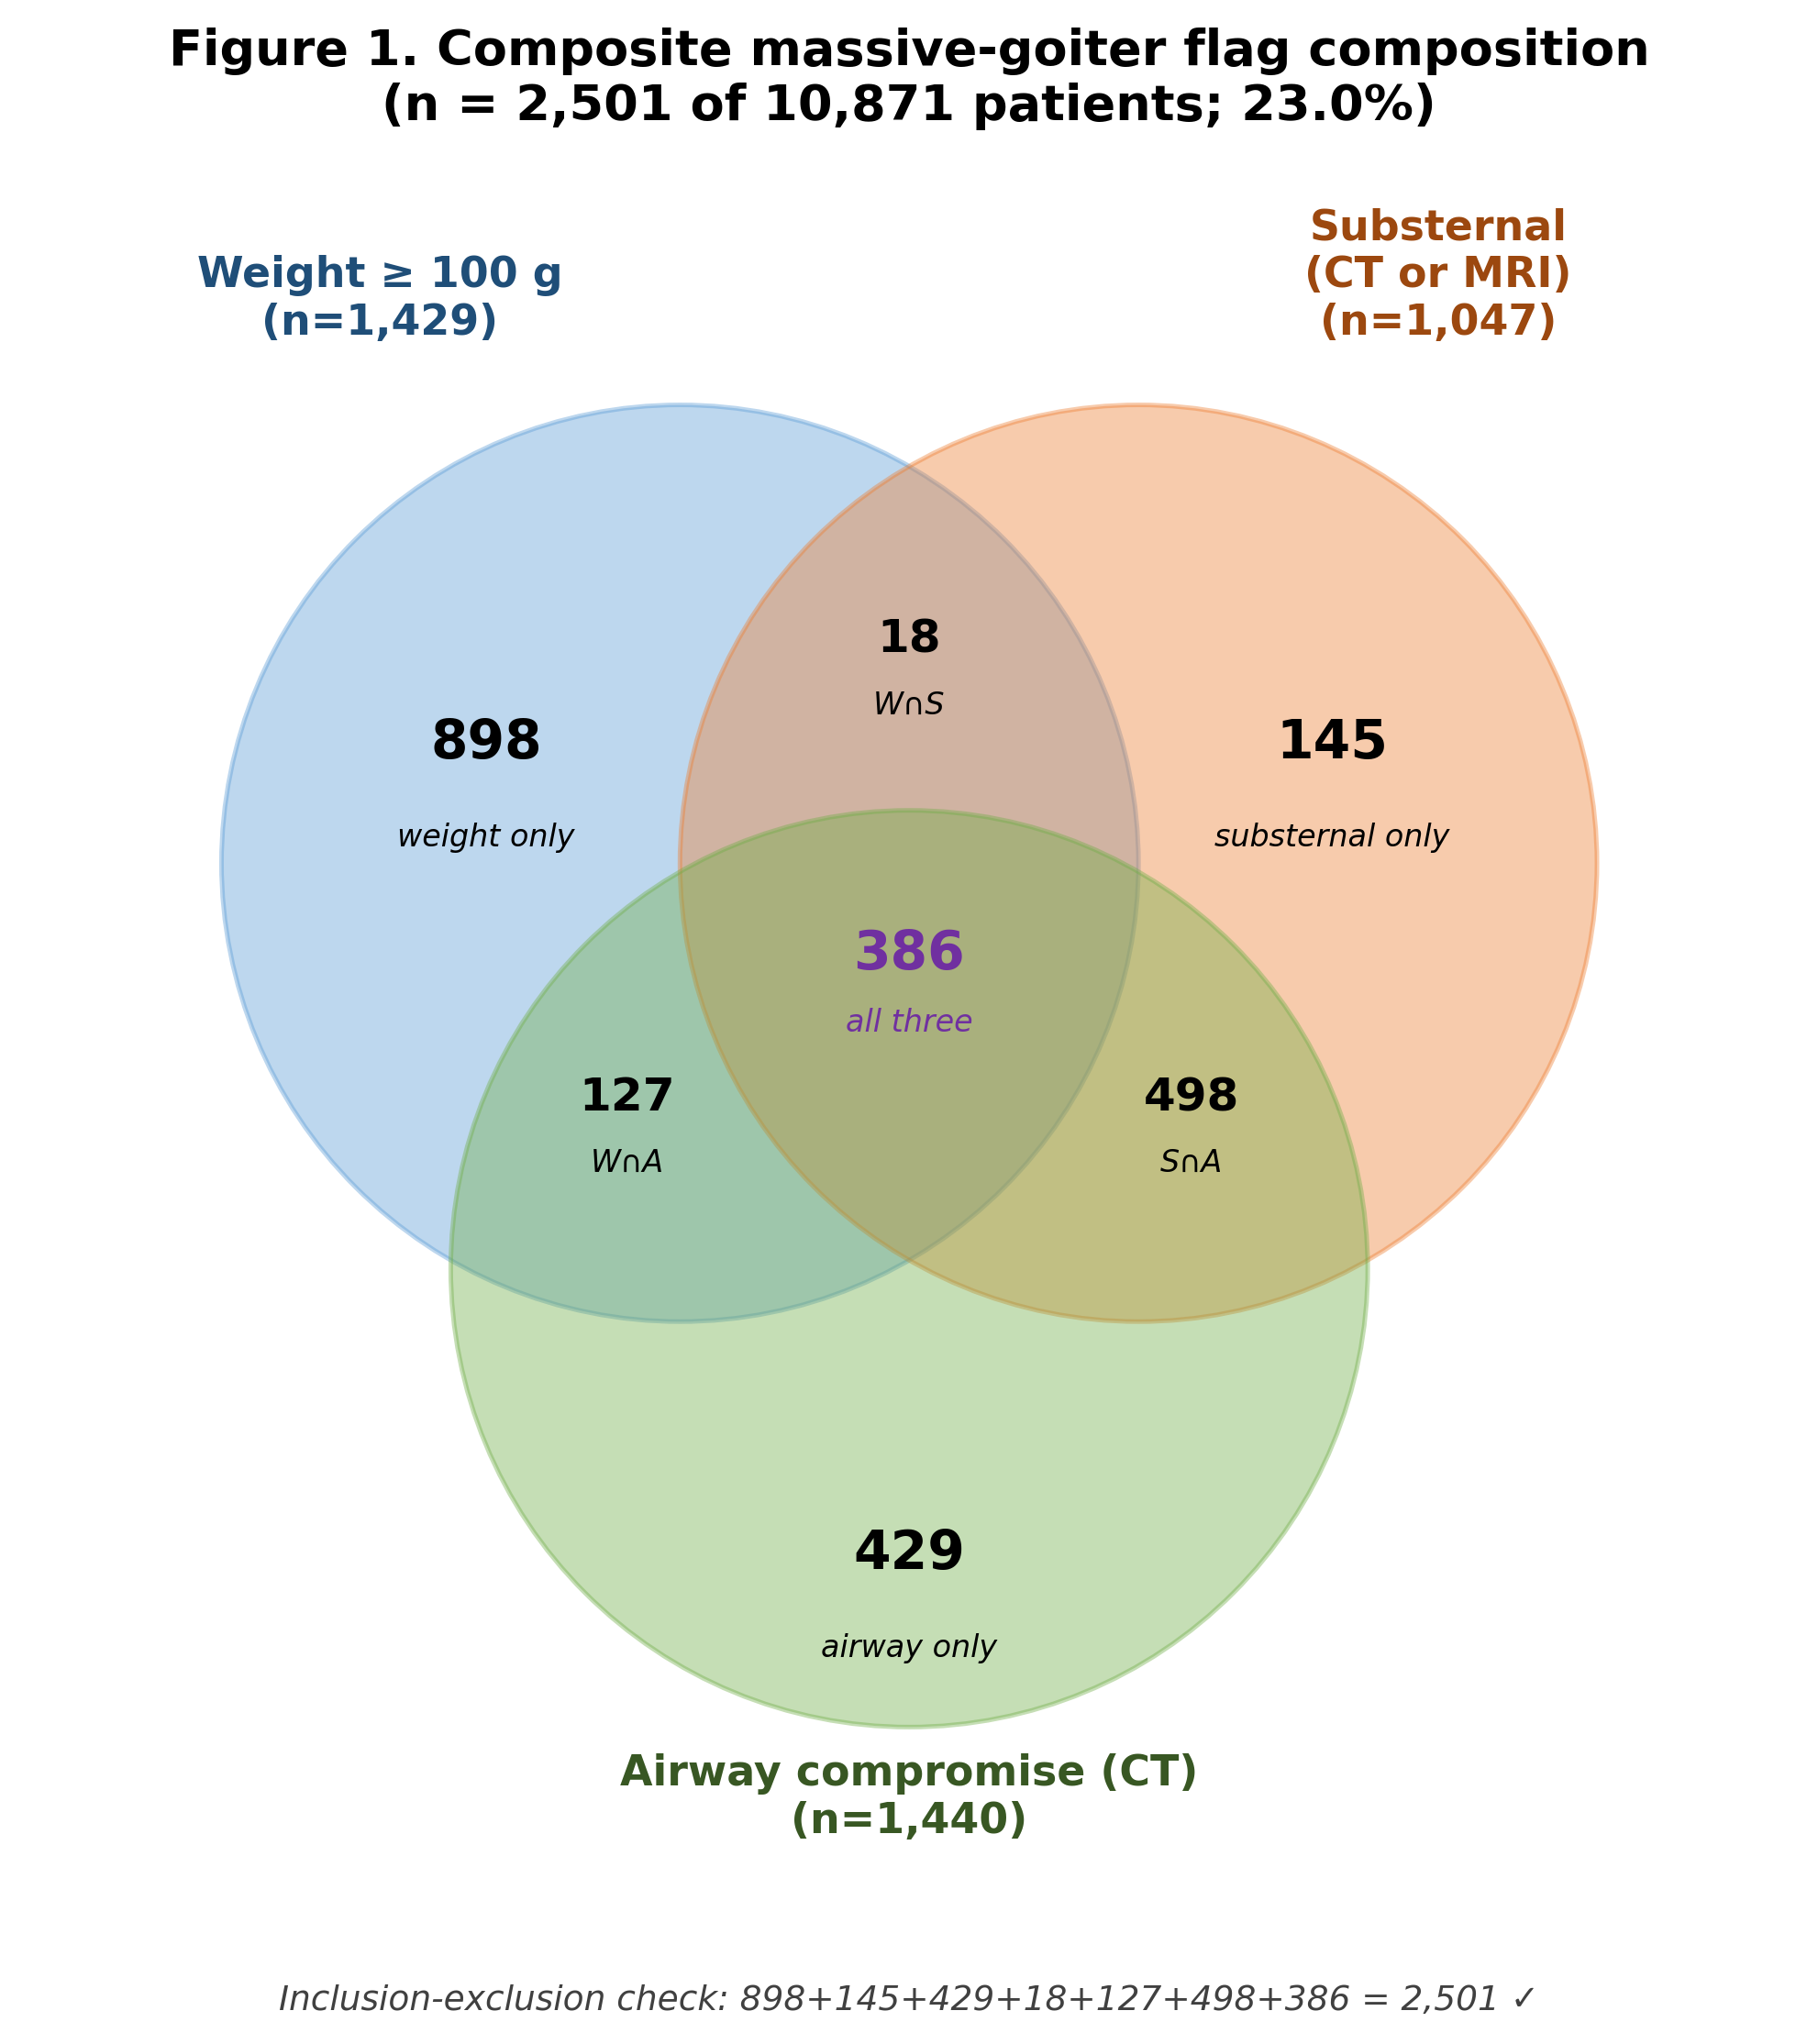

Values plotted in this chart, from the file beside it:
region, n
weight_only, 898
substernal_only, 145
airway_only, 429
weight_substernal_only, 18
weight_airway_only, 127
substernal_airway_only, 498
all_three, 386
TOTAL, 2501
